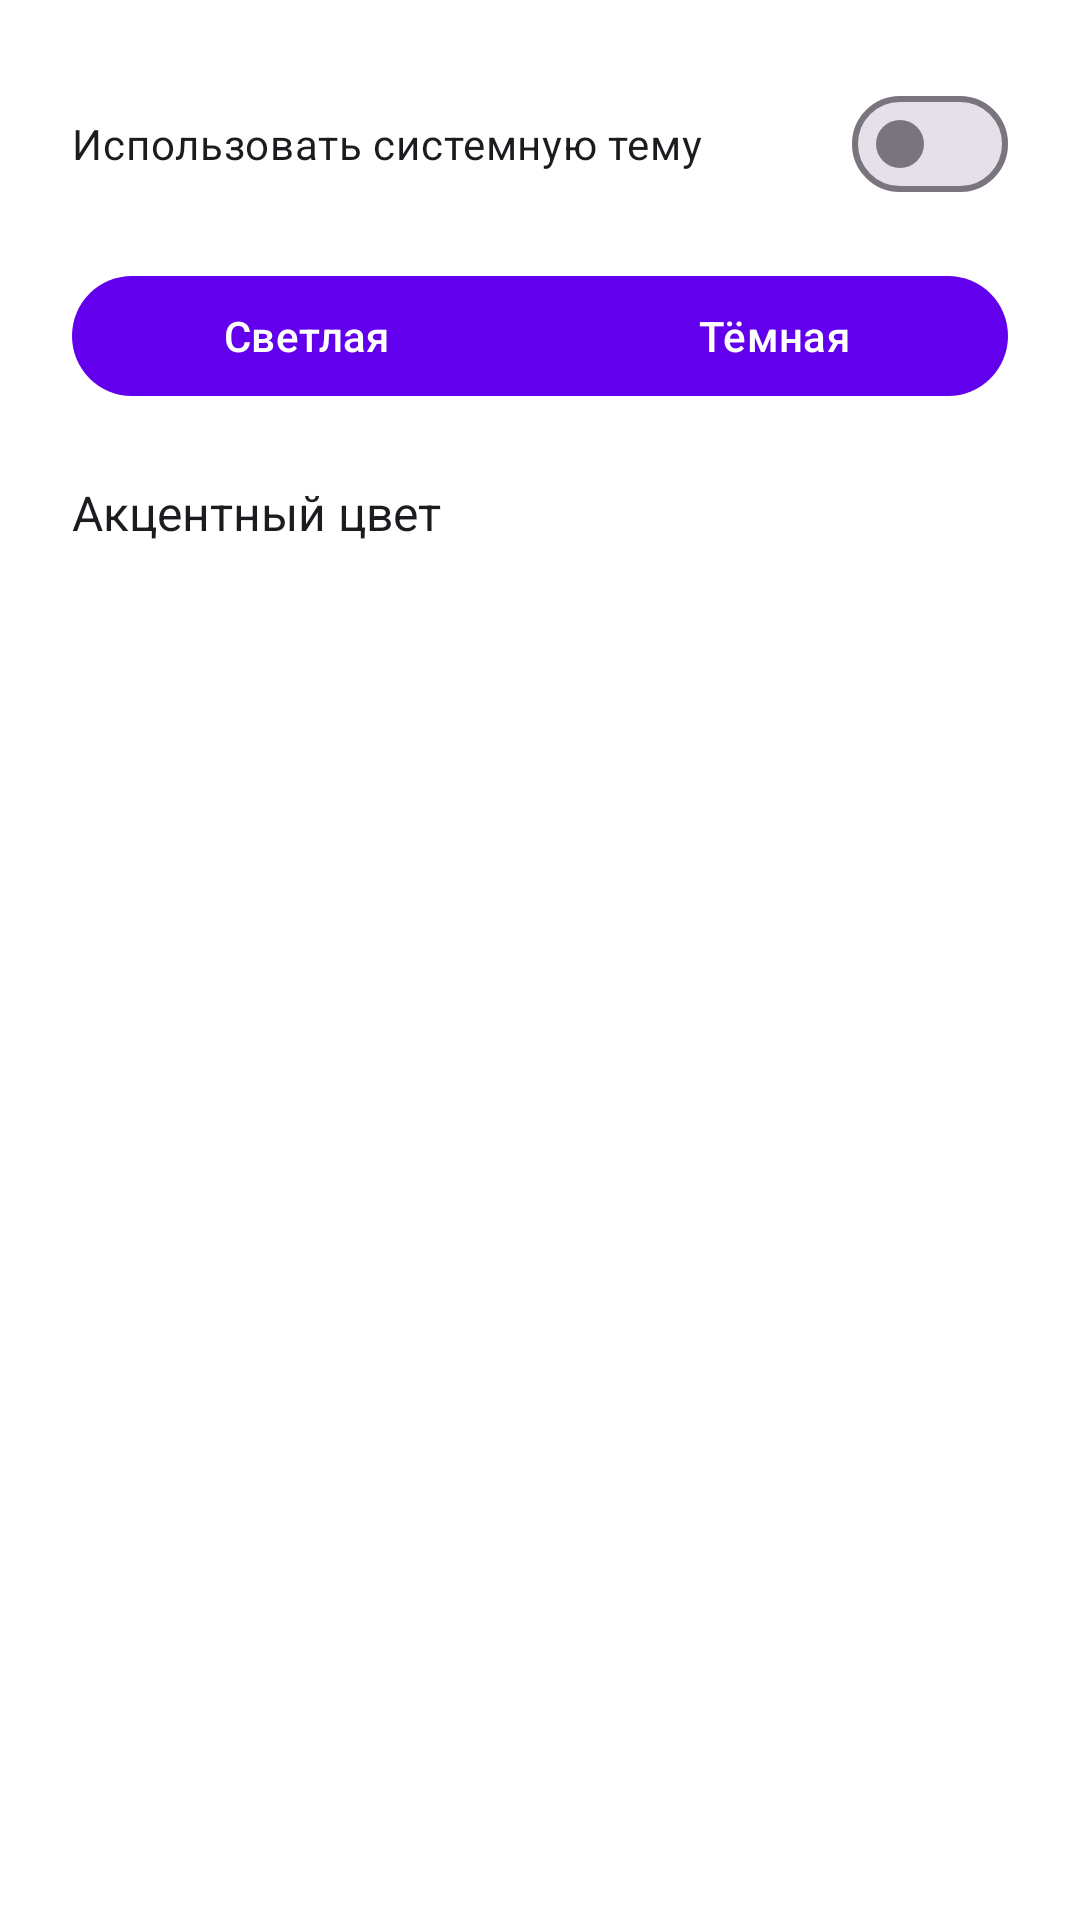

Here is an Android app screen rendered from its layout file. Give the layout XML and the strings, colors and styles it references.
<!-- AndroidManifest.xml: application theme Theme.PixelView.Light -->
<!-- res/layout/fragment_appearance.xml -->
<?xml version="1.0" encoding="utf-8"?>
<ScrollView xmlns:android="http://schemas.android.com/apk/res/android"
    xmlns:app="http://schemas.android.com/apk/res-auto"
    android:layout_width="match_parent"
    android:layout_height="match_parent"
    android:padding="24dp">

    <LinearLayout
        android:layout_width="match_parent"
        android:layout_height="wrap_content"
        android:orientation="vertical">

        <com.google.android.material.materialswitch.MaterialSwitch
            android:id="@+id/systemSwitch"
            android:layout_width="match_parent"
            android:layout_height="wrap_content"
            android:text="Использовать системную тему" />

        <com.google.android.material.button.MaterialButtonToggleGroup
            android:id="@+id/themeToggle"
            android:layout_width="match_parent"
            android:layout_height="wrap_content"
            android:layout_marginTop="16dp"
            app:singleSelection="true">

            <com.google.android.material.button.MaterialButton
                android:id="@+id/lightButton"
                android:layout_width="0dp"
                android:layout_weight="1"
                android:layout_height="wrap_content"
                android:text="Светлая" />

            <com.google.android.material.button.MaterialButton
                android:id="@+id/darkButton"
                android:layout_width="0dp"
                android:layout_weight="1"
                android:layout_height="wrap_content"
                android:text="Тёмная" />
        </com.google.android.material.button.MaterialButtonToggleGroup>

        
        <TextView
            android:layout_width="wrap_content"
            android:layout_height="wrap_content"
            android:text="Акцентный цвет"
            android:textSize="16sp"
            android:textColor="?attr/colorOnBackground"
            android:layout_marginTop="24dp" />




    </LinearLayout>
</ScrollView>
<!-- resources referenced by this layout -->
<resources>
  <style name="Theme.PixelView.Light" parent="Theme.Material3.Light.NoActionBar">
          <item name="colorPrimary">#6200EE</item>
          <item name="colorOnPrimary">#FFFFFF</item>
          <item name="colorSecondary">#03DAC5</item>
          <item name="colorOnSecondary">#000000</item>
          <item name="android:textColorPrimary">#000000</item>
          <item name="android:windowBackground">#FFFFFF</item>
          <item name="android:statusBarColor" tools:targetApi="l">?attr/colorPrimary</item>
      </style>
</resources>
